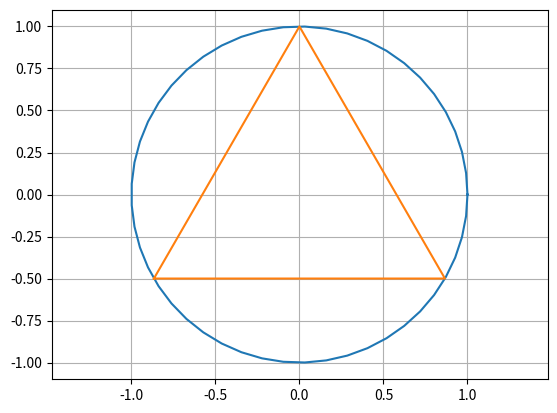

This figure's Python source:
import matplotlib.pyplot as plt
import numpy as np

t = np.linspace(0, 2 * np.pi)
x = np.cos(t)
y = np.sin(t)
plt.axis('equal')
plt.plot(x, y)
plt.plot([-np.sqrt(3)/2, np.sqrt(3)/2, 0, -np.sqrt(3)/2], [-0.5, -0.5, 1, -0.5])
plt.grid()
plt.show()
